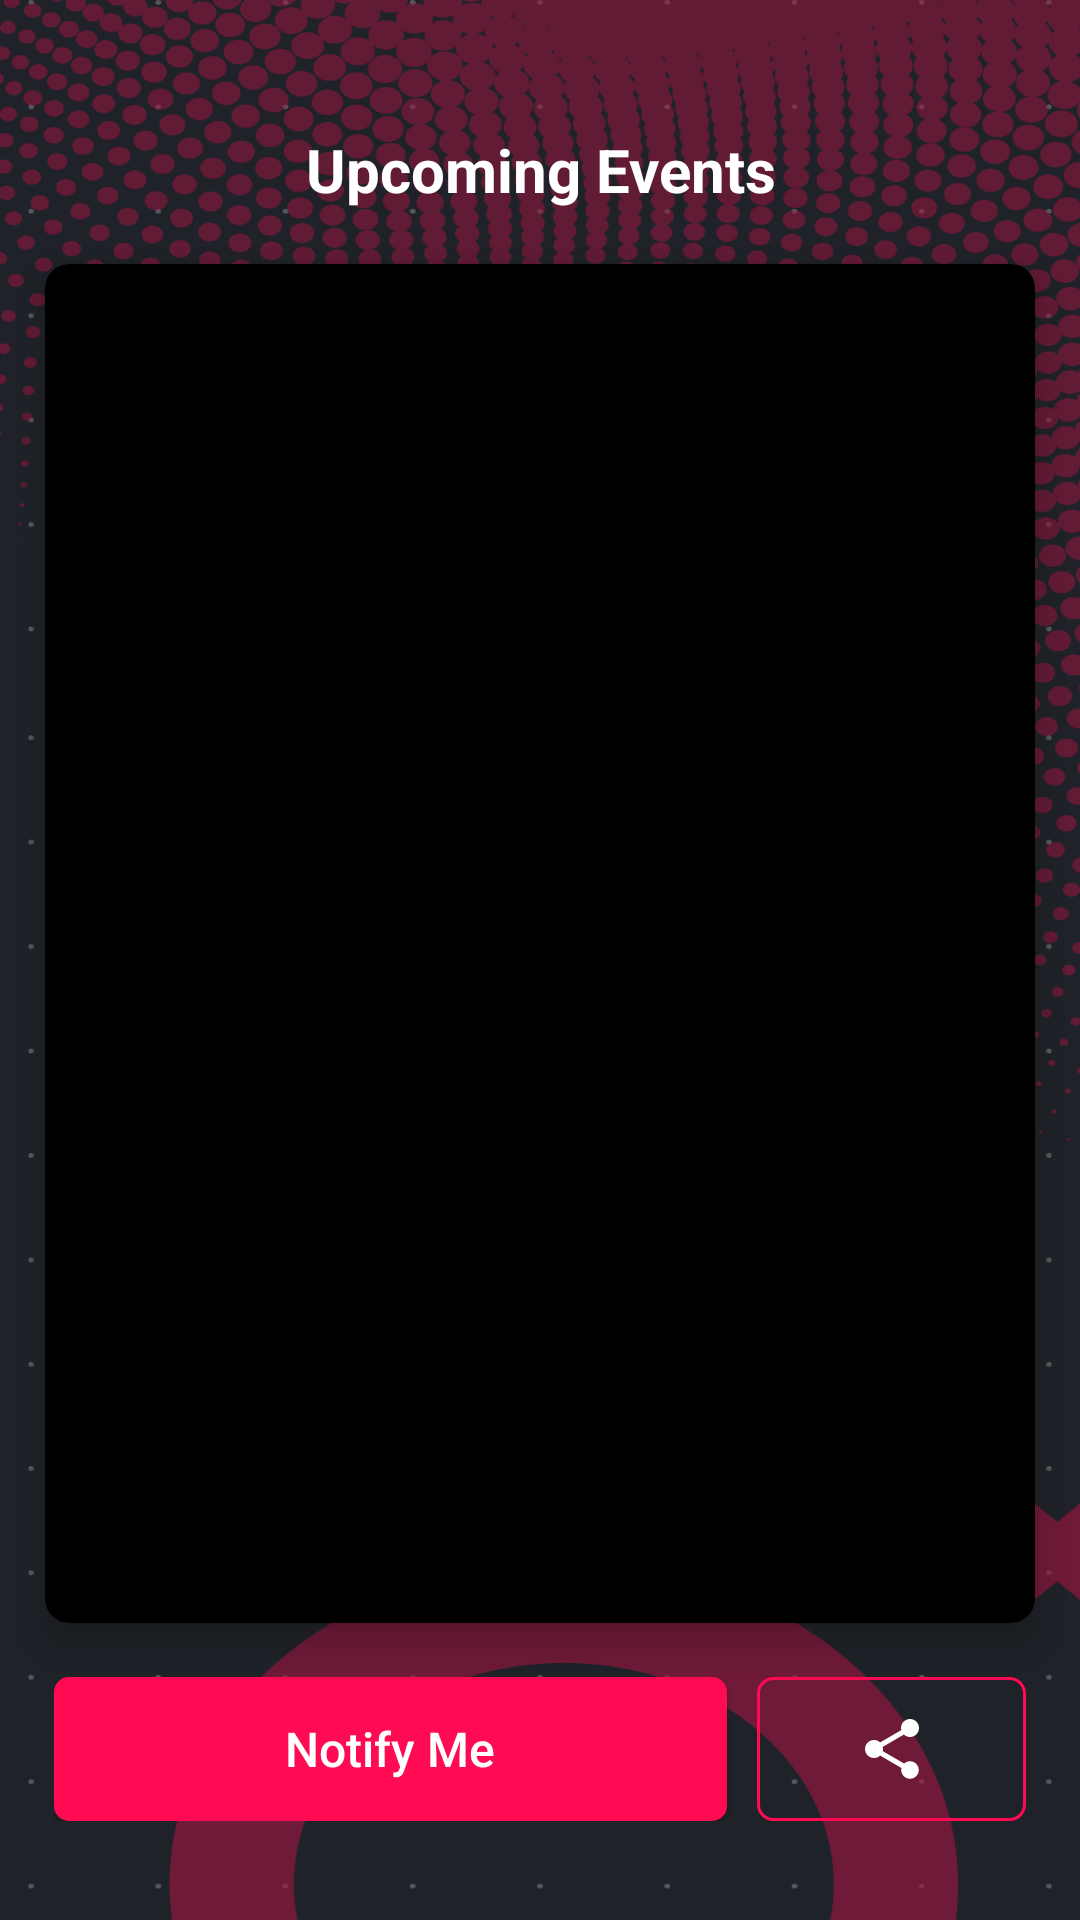

Produce the Android XML layout that renders to this screen, including the resource entries it uses.
<!-- AndroidManifest.xml: application theme Theme.Sync -->
<!-- res/layout/activity_upcoming_events.xml -->
<?xml version="1.0" encoding="utf-8"?>
<RelativeLayout xmlns:android="http://schemas.android.com/apk/res/android"
    xmlns:app="http://schemas.android.com/apk/res-auto"
    xmlns:tools="http://schemas.android.com/tools"
    android:layout_width="match_parent"
    android:layout_height="match_parent"
    android:background="@drawable/splashback"
    tools:context=".LiveEventsActivity">

    <TextView
        android:layout_width="match_parent"
        android:layout_height="wrap_content"
        app:layout_constraintTop_toTopOf="parent"
        android:layout_marginTop="40dp"
        android:text="Upcoming Events"
        android:id="@+id/tvliveevents"
        android:textSize="20sp"
        android:textColor="@color/white"
        android:gravity="center"
        android:textStyle="bold"
        android:padding="3dp"></TextView>

    <androidx.cardview.widget.CardView xmlns:android="http://schemas.android.com/apk/res/android"
        xmlns:app="http://schemas.android.com/apk/res-auto"
        android:layout_width="match_parent"
        android:layout_height="match_parent"
        android:layout_margin="15dp"
        android:layout_below="@+id/tvliveevents"
        android:layout_above="@+id/relative_play"
        app:cardBackgroundColor="@color/black"
        app:cardCornerRadius="8dp"
        app:cardElevation="8dp">

        <androidx.constraintlayout.widget.ConstraintLayout xmlns:android="http://schemas.android.com/apk/res/android"
            xmlns:app="http://schemas.android.com/apk/res-auto"
            android:layout_width="match_parent"
            android:layout_height="match_parent"
            android:background="@drawable/gradient_bg">


            <ImageView xmlns:app="http://schemas.android.com/apk/res-auto"
                android:id="@+id/event_image"
                android:layout_width="match_parent"
                android:layout_height="match_parent"
                android:scaleType="fitXY"
                app:layout_constraintLeft_toLeftOf="parent"
                app:layout_constraintRight_toRightOf="parent"
                app:layout_constraintTop_toTopOf="parent" />


        </androidx.constraintlayout.widget.ConstraintLayout>
    </androidx.cardview.widget.CardView>

    <LinearLayout
        android:id="@+id/relative_play"
        android:layout_width="match_parent"
        android:layout_height="wrap_content"
        android:layout_alignParentBottom="true"
        android:padding="3dp"
        android:layout_marginLeft="15dp"
        android:layout_marginRight="15dp"
        android:layout_marginBottom="30dp"
        >

        <Button
            android:id="@+id/btn_play"
            android:layout_width="wrap_content"
            android:layout_height="wrap_content"
            android:background="@drawable/playbtn_back"
            android:text="Notify Me"
            android:layout_weight="3"
            android:textAllCaps="false"
            android:layout_marginRight="5dp"
            android:textColor="@color/white"
            android:textSize="16sp"></Button>

        <ImageButton
            android:layout_width="wrap_content"
            android:layout_height="match_parent"
            android:layout_marginLeft="5dp"
            android:layout_toRightOf="@+id/btn_play"
            android:background="@drawable/registerbtn_back"
            android:paddingLeft="10dp"
            android:layout_weight="1"
            android:paddingRight="10dp"
            android:src="@drawable/ic_share_white"></ImageButton>
    </LinearLayout>
</RelativeLayout>
<!-- resources referenced by this layout -->
<resources>
  <color name="black">#FF000000</color>
  <color name="white">#FFFFFFFF</color>
  <!-- drawable ic_share_white (drawable) -->
  <vector xmlns:android="http://schemas.android.com/apk/res/android"
      android:width="24dp"
      android:height="24dp"
      android:viewportWidth="24"
      android:viewportHeight="24"
      android:tint="?attr/backgroundColor">
    <path
        android:fillColor="@android:color/white"
        android:pathData="M18,16.08c-0.76,0 -1.44,0.3 -1.96,0.77L8.91,12.7c0.05,-0.23 0.09,-0.46 0.09,-0.7s-0.04,-0.47 -0.09,-0.7l7.05,-4.11c0.54,0.5 1.25,0.81 2.04,0.81 1.66,0 3,-1.34 3,-3s-1.34,-3 -3,-3 -3,1.34 -3,3c0,0.24 0.04,0.47 0.09,0.7L8.04,9.81C7.5,9.31 6.79,9 6,9c-1.66,0 -3,1.34 -3,3s1.34,3 3,3c0.79,0 1.5,-0.31 2.04,-0.81l7.12,4.16c-0.05,0.21 -0.08,0.43 -0.08,0.65 0,1.61 1.31,2.92 2.92,2.92 1.61,0 2.92,-1.31 2.92,-2.92s-1.31,-2.92 -2.92,-2.92z"/>
  </vector>
  <!-- drawable playbtn_back (drawable) -->
  <?xml version="1.0" encoding="utf-8"?>
  <shape xmlns:android="http://schemas.android.com/apk/res/android">
  
      <corners
          android:radius="5dp"></corners>
      <solid
          android:color="@color/pinkred"></solid>
  </shape>
  <!-- drawable registerbtn_back (drawable) -->
  <?xml version="1.0" encoding="utf-8"?>
  <shape xmlns:android="http://schemas.android.com/apk/res/android">
  
      <stroke
          android:width="1dp"
          android:color="@color/pinkred"></stroke>
  
      <corners
          android:radius="5dp"
          ></corners>
  </shape>
  <!-- drawable splashback: png bitmap (drawable, 312362 bytes) -->
  <style name="Theme.Sync" parent="Theme.AppCompat.Light.NoActionBar">
          
          <item name="colorPrimary">@color/purple_500</item>
          <item name="colorPrimaryVariant">@color/statusbar</item>
          <item name="colorOnPrimary">@color/white</item>
          
          <item name="colorSecondary">@color/teal_200</item>
          <item name="colorSecondaryVariant">@color/teal_700</item>
          <item name="colorOnSecondary">@color/black</item>
          
          <item name="android:statusBarColor" tools:targetApi="l">?attr/colorPrimaryVariant</item>
          
      </style>
  <color name="pinkred">#FF0B53</color>
  <color name="purple_500">#FF6200EE</color>
  <color name="statusbar">#7A0505</color>
  <color name="teal_200">#FF03DAC5</color>
  <color name="teal_700">#FF018786</color>
</resources>
